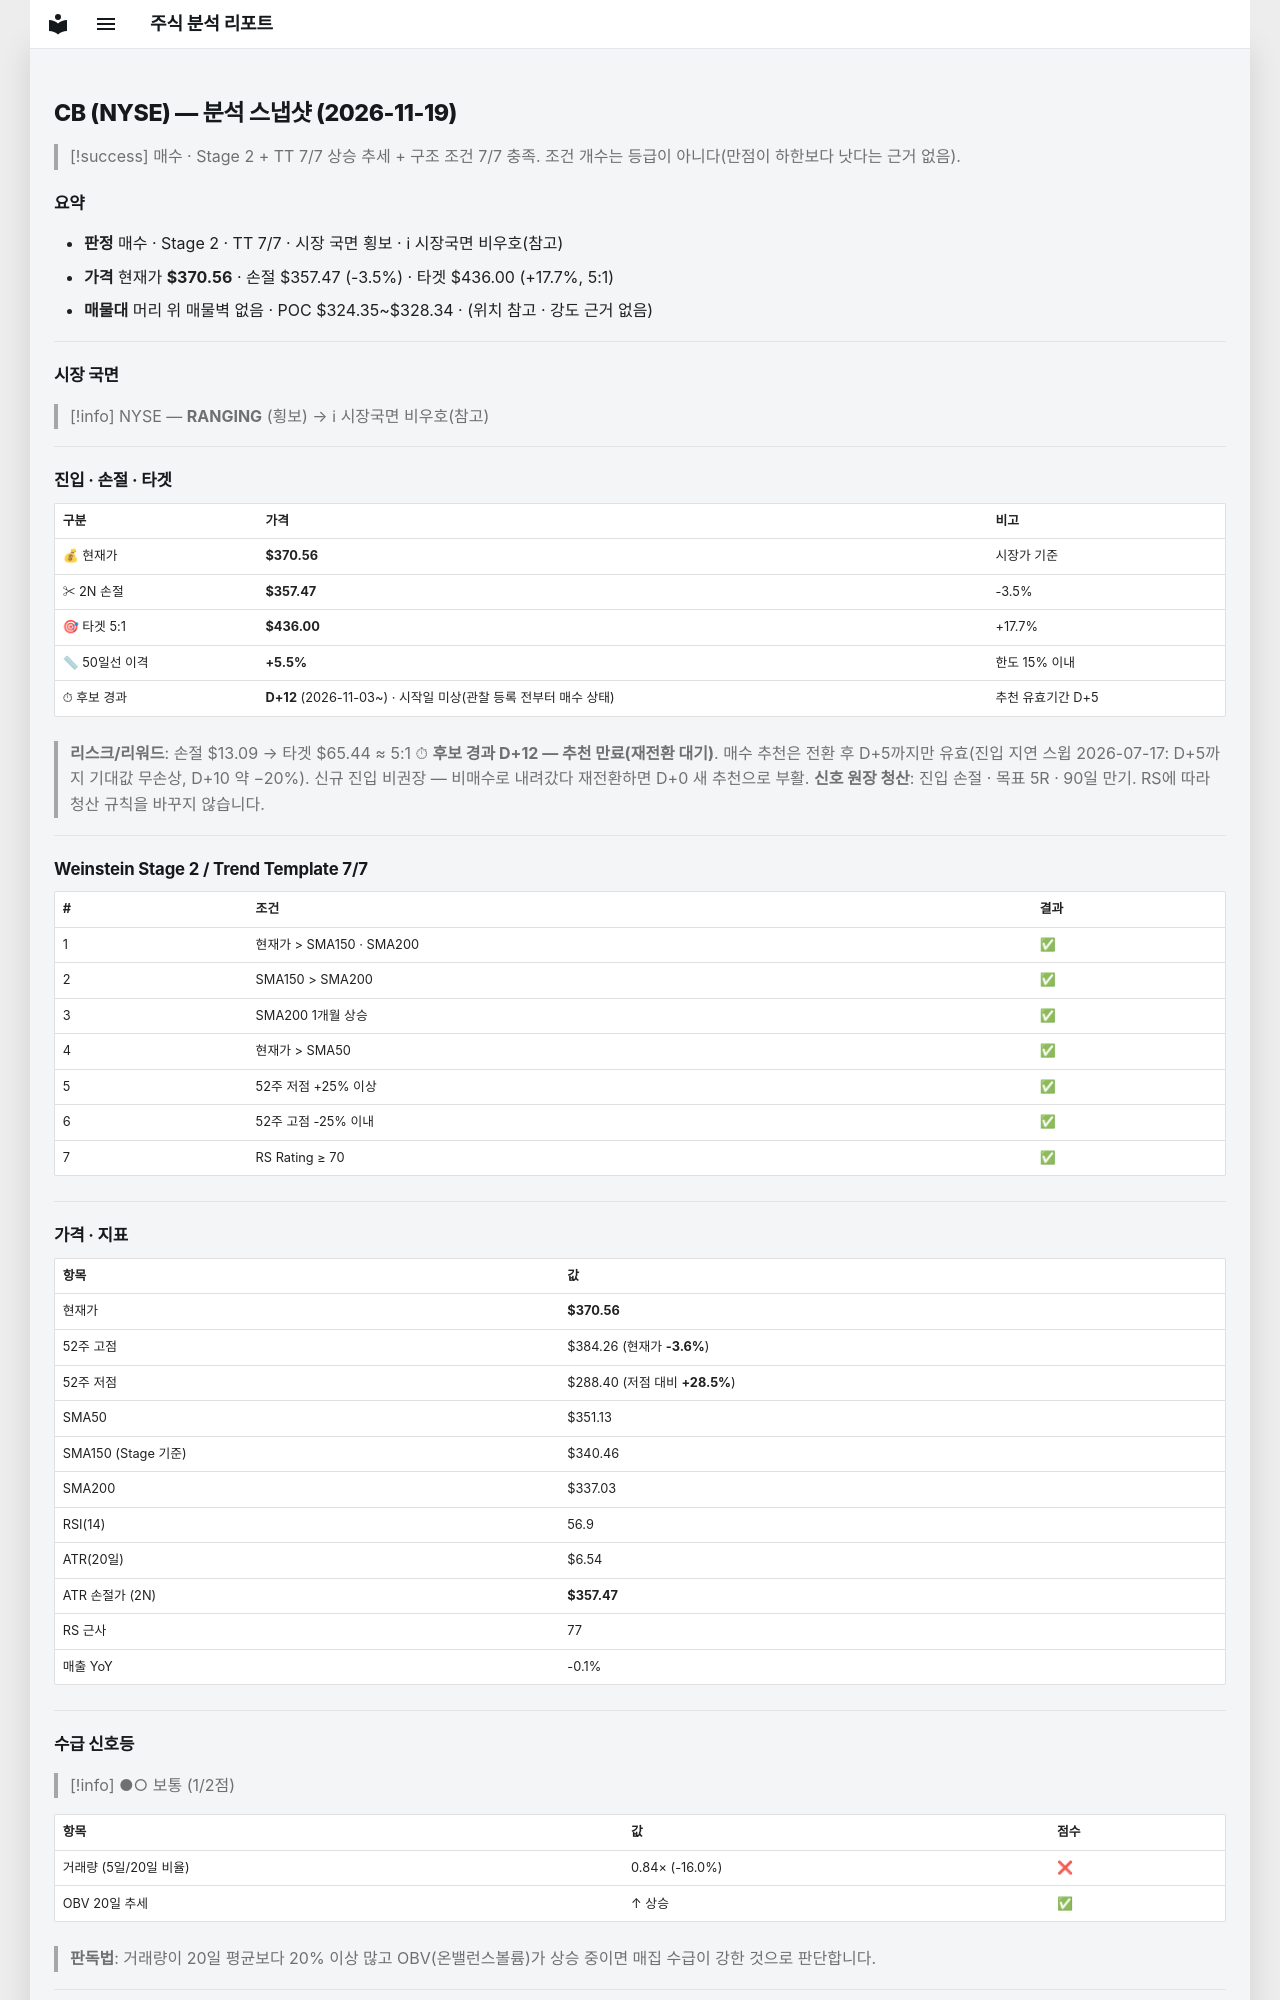

repository: soloandco/stock-reports · page: snapshots/CB-2026-11-19/index.html · generator: mkdocs

---
type: analysis-snapshot
title: CB 분석 스냅샷
ticker: CB
market: NYSE
created: 2026-11-19
updated: 2026-11-19
bar-date: 2026-11-18
verdict: 매수후보
real-rr: 1.05
sma50-gap-pct: 5.5
candidate-days: 12
candidate-since: 2026-11-03
candidate-start-unknown: true
weekly-position: 돌파후되돌림
weekly-overhead-price: 384.26
weekly-overhead-pct: 3.7
stage: 2
trend-template-score: 7
tt-max: 7
ma-set: sma-50-150-200
price: 370.55999755859375
stop-price: 357.4722995344319
market-regime: RANGING
supply-demand-score: 1/2
supply-demand-label: 보통
status: tracking
tags:
  - stock-agent
  - watchlist
  - CB
  - analysis
related:
  - "[[analysis-template]]"
---

# CB (NYSE) — 분석 스냅샷 (2026-11-19)

> [!success] 매수 · Stage 2 + TT 7/7
> 상승 추세 + 구조 조건 7/7 충족. 조건 개수는 등급이 아니다(만점이 하한보다 낫다는 근거 없음).

## 요약

- **판정** 매수 · Stage 2 · TT 7/7 · 시장 국면 횡보 · ℹ 시장국면 비우호(참고)
- **가격** 현재가 **$370.56** · 손절 $357.47 (-3.5%) · 타겟 $436.00 (+17.7%, 5:1)
- **매물대** 머리 위 매물벽 없음 · POC $324.35~$328.34 · (위치 참고 · 강도 근거 없음)

---

## 시장 국면

> [!info] NYSE — **RANGING** (횡보) → ℹ 시장국면 비우호(참고)

---

## 진입 · 손절 · 타겟

| 구분 | 가격 | 비고 |
|------|------|------|
| 💰 현재가 | **$370.56** | 시장가 기준 |
| ✂ 2N 손절 | **$357.47** | -3.5% |
| 🎯 타겟 5:1 | **$436.00** | +17.7% |
| 📏 50일선 이격 | **+5.5%** | 한도 15% 이내 |
| ⏱ 후보 경과 | **D+12** (2026-11-03~) · 시작일 미상(관찰 등록 전부터 매수 상태) | 추천 유효기간 D+5 |

> **리스크/리워드**: 손절 $13.09 → 타겟 $65.44 ≈ 5:1
> ⏱ **후보 경과 D+12 — 추천 만료(재전환 대기)**. 매수 추천은 전환 후 D+5까지만 유효(진입 지연 스윕 2026-07-17: D+5까지 기대값 무손상, D+10 약 −20%). 신규 진입 비권장 — 비매수로 내려갔다 재전환하면 D+0 새 추천으로 부활.
> **신호 원장 청산**: 진입 손절 · 목표 5R · 90일 만기. RS에 따라 청산 규칙을 바꾸지 않습니다.

---

## Weinstein Stage 2 / Trend Template 7/7

| # | 조건 | 결과 |
|---|------|------|
| 1 | 현재가 > SMA150 · SMA200 | ✅ |
| 2 | SMA150 > SMA200 | ✅ |
| 3 | SMA200 1개월 상승 | ✅ |
| 4 | 현재가 > SMA50 | ✅ |
| 5 | 52주 저점 +25% 이상 | ✅ |
| 6 | 52주 고점 -25% 이내 | ✅ |
| 7 | RS Rating ≥ 70 | ✅ |

---

## 가격 · 지표

| 항목 | 값 |
|------|---|
| 현재가 | **$370.56** |
| 52주 고점 | $384.26 (현재가 **-3.6%**) |
| 52주 저점 | $288.40 (저점 대비 **+28.5%**) |
| SMA50 | $351.13 |
| SMA150 (Stage 기준) | $340.46 |
| SMA200 | $337.03 |
| RSI(14) | 56.9 |
| ATR(20일) | $6.54 |
| ATR 손절가 (2N) | **$357.47** |
| RS 근사 | 77 |
| 매출 YoY | -0.1% |

---
## 수급 신호등

> [!info] ●○ 보통 (1/2점)

| 항목 | 값 | 점수 |
|------|------|------|
| 거래량 (5일/20일 비율) | 0.84× (-16.0%) | ❌ |
| OBV 20일 추세 | ↑ 상승 | ✅ |

> **판독법**: 거래량이 20일 평균보다 20% 이상 많고 OBV(온밸런스볼륨)가 상승 중이면 매집 수급이 강한 것으로 판단합니다.

---
